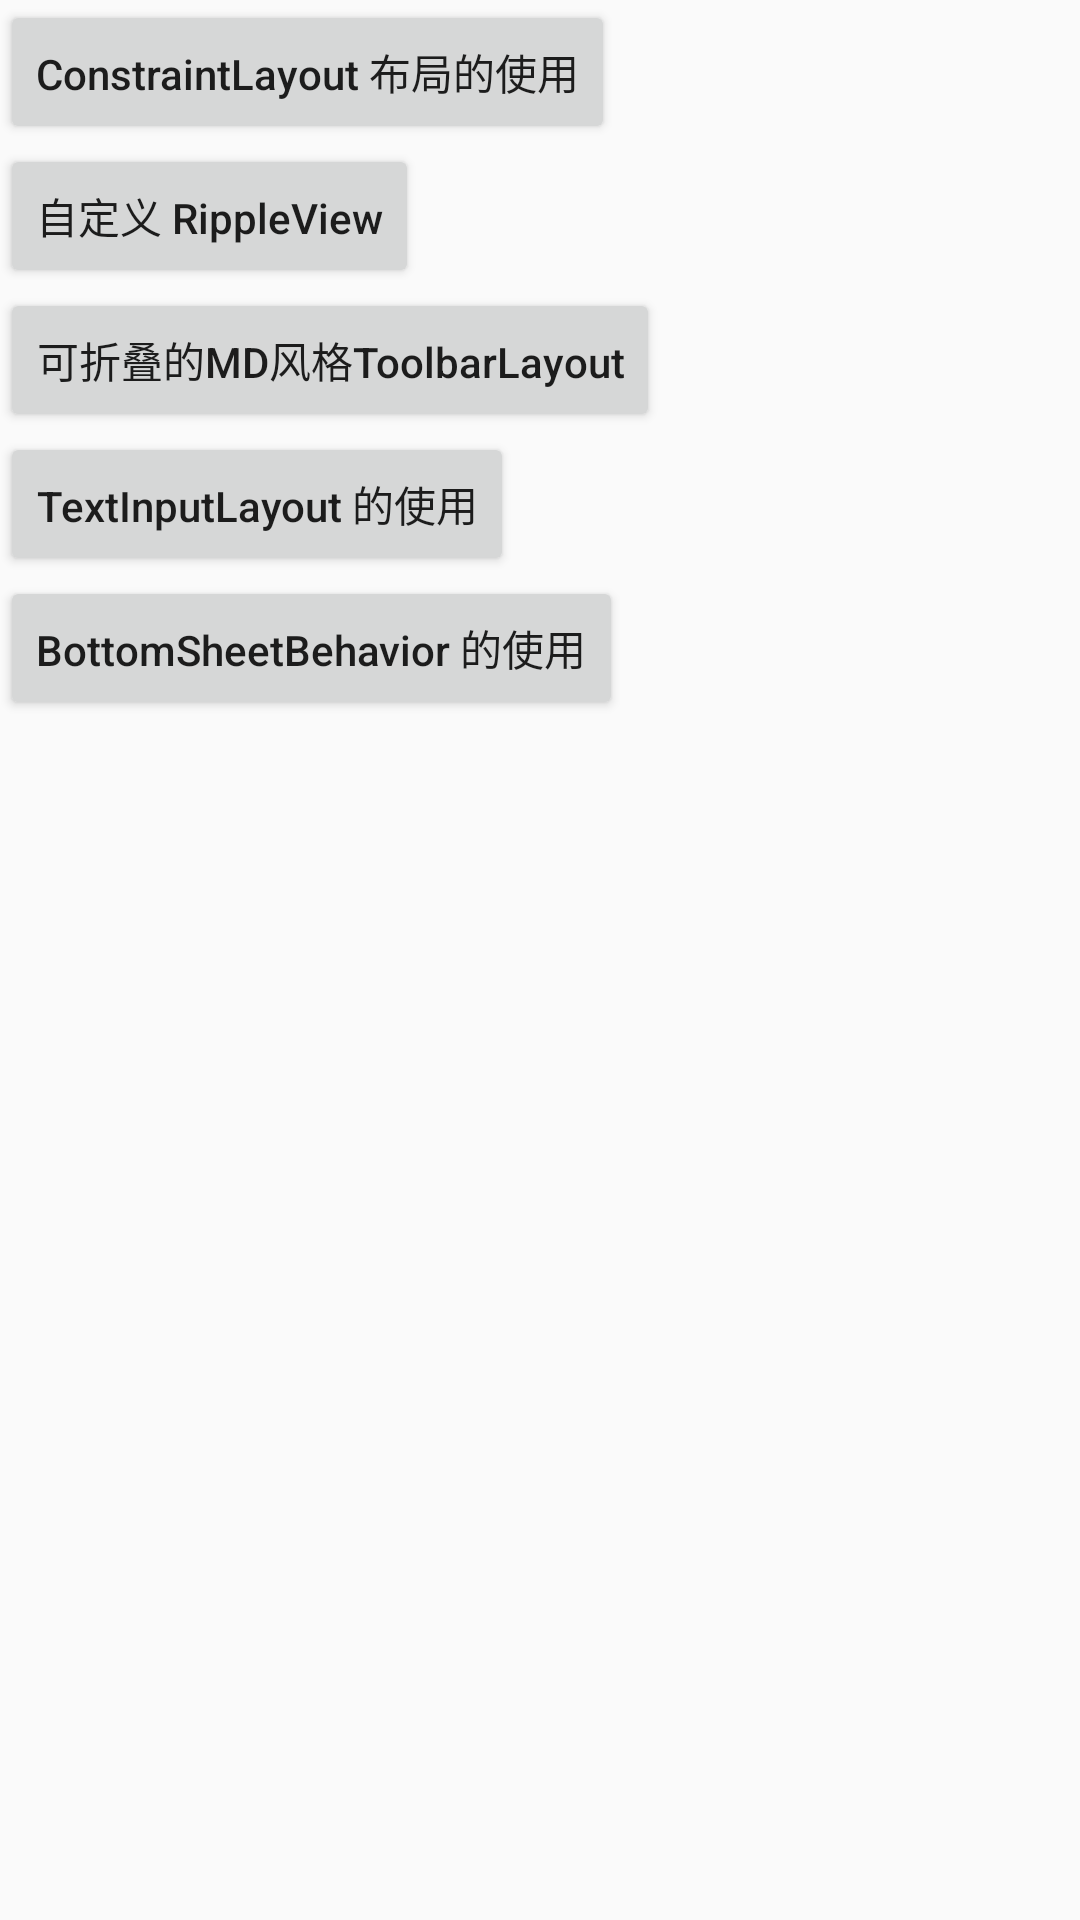

Here is an Android app screen rendered from its layout file. Give the layout XML and the strings, colors and styles it references.
<!-- AndroidManifest.xml: application theme AppTheme -->
<!-- res/layout/activity_main.xml -->
<?xml version="1.0" encoding="utf-8"?>
<android.support.v4.widget.NestedScrollView xmlns:android="http://schemas.android.com/apk/res/android"
    xmlns:app="http://schemas.android.com/apk/res-auto"
    xmlns:tools="http://schemas.android.com/tools"
    android:layout_width="match_parent"
    android:layout_height="match_parent">

    <android.support.constraint.ConstraintLayout
        android:layout_width="match_parent"
        android:layout_height="match_parent"
        tools:context=".activity.MainActivity">

        <android.support.v7.widget.AppCompatButton
            android:id="@+id/acBtn_constraintLayout"
            android:layout_width="wrap_content"
            android:layout_height="wrap_content"
            android:text="ConstraintLayout 布局的使用"
            android:textAllCaps="false"
            app:layout_constraintLeft_toLeftOf="parent"
            app:layout_constraintTop_toTopOf="parent" />

        <android.support.v7.widget.AppCompatButton
            android:id="@+id/acBtn_rippleView"
            android:layout_width="wrap_content"
            android:layout_height="wrap_content"
            android:text="自定义 RippleView"
            android:textAllCaps="false"
            app:layout_constraintLeft_toLeftOf="parent"
            app:layout_constraintTop_toBottomOf="@+id/acBtn_constraintLayout" />

        <android.support.v7.widget.AppCompatButton
            android:id="@+id/acBtn_collapsingToolbarLayout"
            android:layout_width="wrap_content"
            android:layout_height="wrap_content"
            android:text="可折叠的MD风格ToolbarLayout"
            android:textAllCaps="false"
            app:layout_constraintLeft_toLeftOf="parent"
            app:layout_constraintTop_toBottomOf="@+id/acBtn_rippleView" />

        <android.support.v7.widget.AppCompatButton
            android:id="@+id/acBtn_textInputLayout"
            android:layout_width="wrap_content"
            android:layout_height="wrap_content"
            android:text="TextInputLayout 的使用"
            android:textAllCaps="false"
            app:layout_constraintLeft_toLeftOf="parent"
            app:layout_constraintTop_toBottomOf="@+id/acBtn_collapsingToolbarLayout" />

        <android.support.v7.widget.AppCompatButton
            android:id="@+id/acBtn_bottomSheetBehavior"
            android:layout_width="wrap_content"
            android:layout_height="wrap_content"
            android:text="BottomSheetBehavior 的使用"
            android:textAllCaps="false"
            app:layout_constraintLeft_toLeftOf="parent"
            app:layout_constraintTop_toBottomOf="@+id/acBtn_textInputLayout" />
    </android.support.constraint.ConstraintLayout>
</android.support.v4.widget.NestedScrollView>
<!-- resources referenced by this layout -->
<resources>
  <style name="AppTheme" parent="Theme.AppCompat.Light.DarkActionBar">
          
          <item name="colorPrimary">@color/colorPrimary</item>
          <item name="colorPrimaryDark">@color/colorPrimaryDark</item>
          <item name="colorAccent">@color/colorAccent</item>
      </style>
  <color name="colorPrimary">#fb4747</color>
  <color name="colorPrimaryDark">#C51954</color>
  <color name="colorAccent">#ff639b</color>
</resources>
